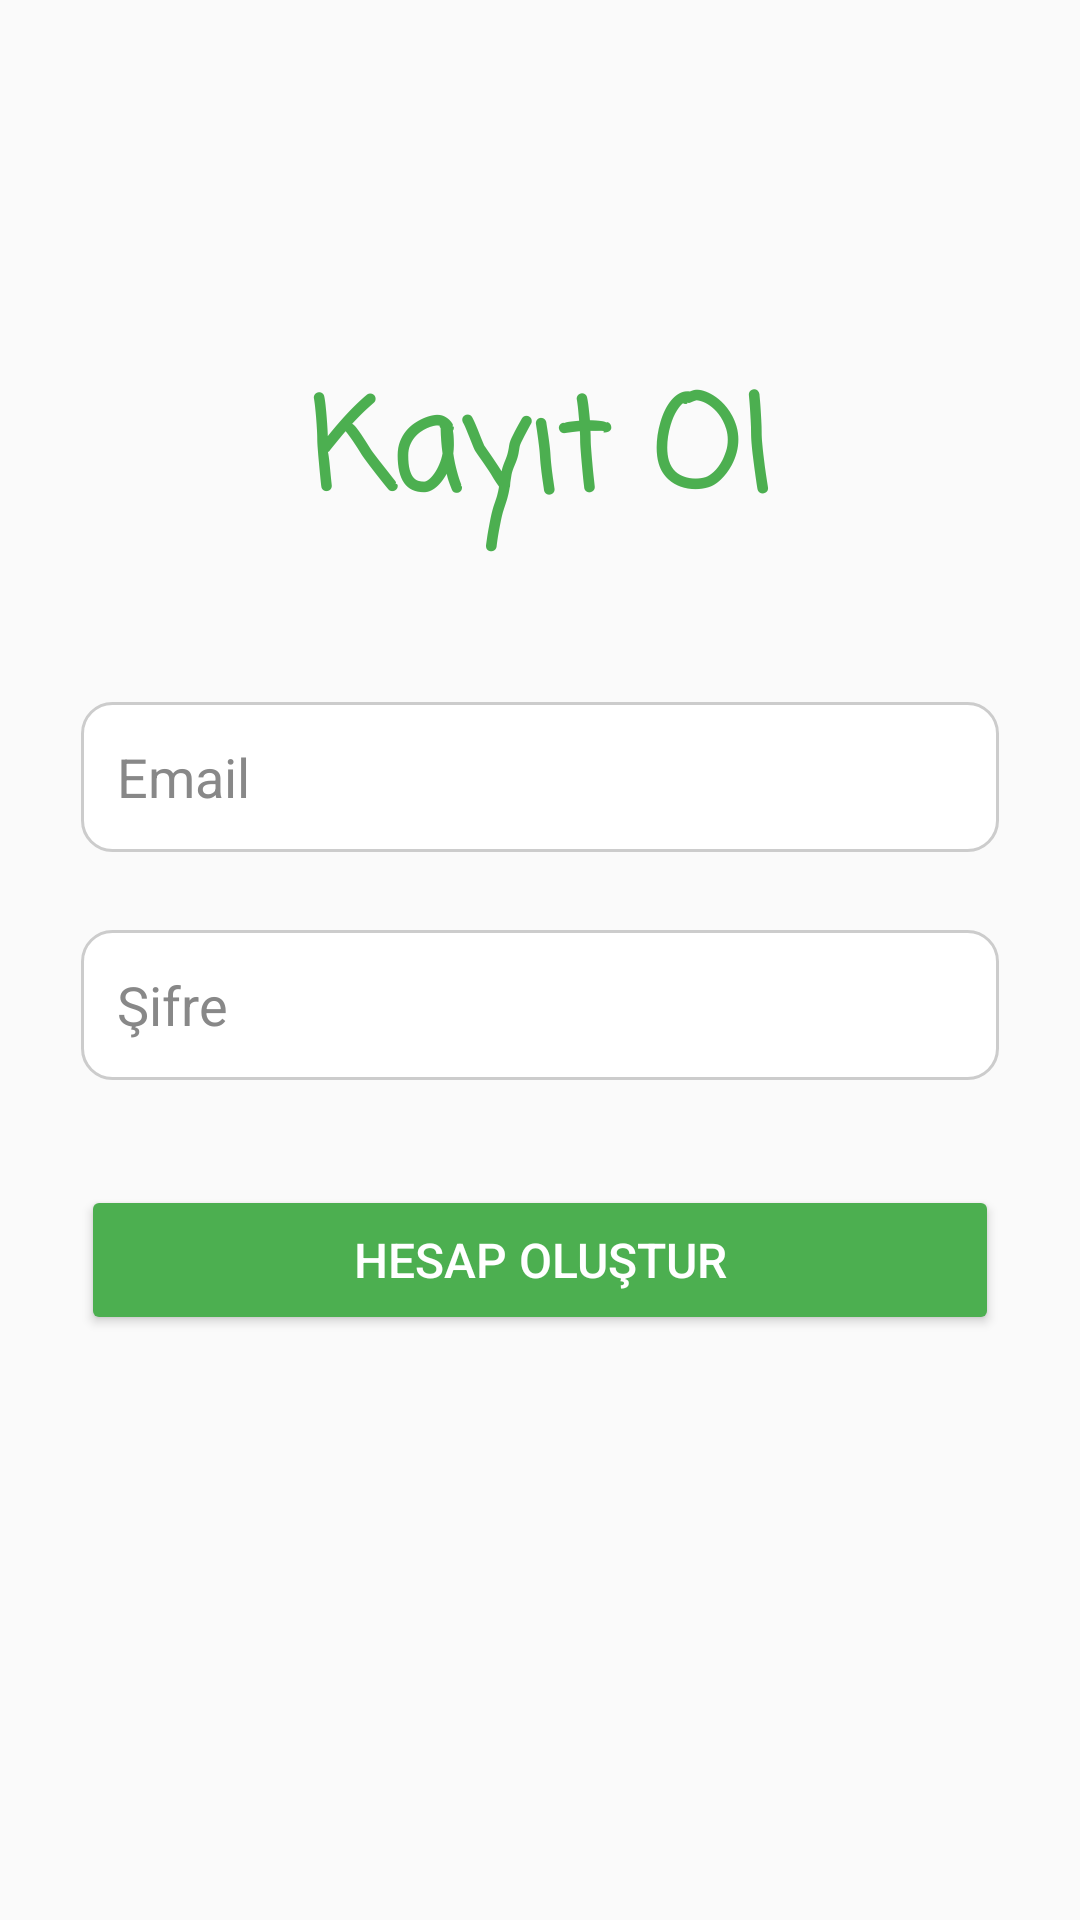

Produce the Android XML layout that renders to this screen, including the resource entries it uses.
<!-- AndroidManifest.xml: activity theme Theme.Mobil_programlama_odev -->
<!-- res/layout/activity_kayit_ol.xml -->
<?xml version="1.0" encoding="utf-8"?>
<androidx.constraintlayout.widget.ConstraintLayout xmlns:android="http://schemas.android.com/apk/res/android"
    xmlns:app="http://schemas.android.com/apk/res-auto"
    xmlns:tools="http://schemas.android.com/tools"
    android:id="@+id/registerMain"
    android:layout_width="match_parent"
    android:layout_height="match_parent"
    android:background="#FAFAFA"
    tools:context=".Activityler.RegisterActivity">

    
    <TextView
        android:id="@+id/tvRegisterTitle"
        android:layout_width="wrap_content"
        android:layout_height="wrap_content"
        android:text="Kayıt Ol"
        android:textSize="42sp"
        android:textStyle="bold"
        android:textColor="#4CAF50"
        android:layout_marginTop="120dp"
        android:fontFamily="casual"
        app:layout_constraintTop_toTopOf="parent"
        app:layout_constraintStart_toStartOf="parent"
        app:layout_constraintEnd_toEndOf="parent" />

    
    <EditText
        android:id="@+id/etRegisterEmail"
        android:layout_width="0dp"
        android:layout_height="50dp"
        android:layout_marginTop="50dp"
        android:hint="Email"
        android:inputType="textEmailAddress"
        android:background="@drawable/edittext_background"
        android:padding="12dp"
        android:textColor="#000"
        android:textColorHint="#888888"
        app:layout_constraintTop_toBottomOf="@+id/tvRegisterTitle"
        app:layout_constraintStart_toStartOf="parent"
        app:layout_constraintEnd_toEndOf="parent"
        app:layout_constraintWidth_percent="0.85" />

    
    <EditText
        android:id="@+id/etRegisterPassword"
        android:layout_width="0dp"
        android:layout_height="50dp"
        android:layout_marginTop="26dp"
        android:hint="Şifre"
        android:inputType="textPassword"
        android:background="@drawable/edittext_background"
        android:padding="12dp"
        android:textColor="#000"
        android:textColorHint="#888888"
        app:layout_constraintTop_toBottomOf="@+id/etRegisterEmail"
        app:layout_constraintStart_toStartOf="@+id/etRegisterEmail"
        app:layout_constraintEnd_toEndOf="@+id/etRegisterEmail" />

    
    <Button
        android:id="@+id/btnCreateAccount"
        android:layout_width="0dp"
        android:layout_height="50dp"
        android:layout_marginTop="35dp"
        android:text="Hesap Oluştur"
        android:textColor="#FFFFFF"
        android:textSize="16sp"
        android:backgroundTint="#4CAF50"
        app:layout_constraintTop_toBottomOf="@+id/etRegisterPassword"
        app:layout_constraintStart_toStartOf="@+id/etRegisterPassword"
        app:layout_constraintEnd_toEndOf="@+id/etRegisterPassword" />

</androidx.constraintlayout.widget.ConstraintLayout>
<!-- resources referenced by this layout -->
<resources>
  <!-- drawable edittext_background (drawable) -->
  <shape xmlns:android="http://schemas.android.com/apk/res/android" android:shape="rectangle">
      <solid android:color="#FFFFFF"/>
      <stroke android:width="1dp" android:color="#CCCCCC"/>
      <corners android:radius="10dp"/>
      <padding android:left="10dp" android:top="10dp" android:right="10dp" android:bottom="10dp"/>
  </shape>
  <style name="Theme.Mobil_programlama_odev" parent="Base.Theme.Mobil_programlama_odev" />
  <style name="Base.Theme.Mobil_programlama_odev" parent="Theme.Material3.DayNight.NoActionBar">
          
          
      </style>
</resources>
